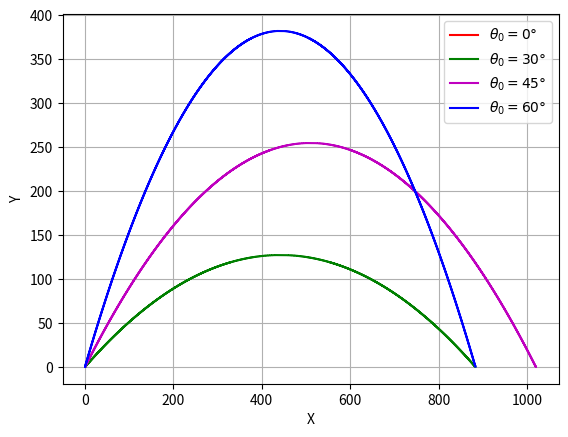

This figure's Python source:
# -*- coding: utf-8 -*-
"""
Created on Tue Aug 27 20:39:36 2019

[redacted]
"""

import math
from mpl_toolkits.mplot3d import Axes3D
import matplotlib.pyplot as plt
fig=plt.figure()
ax=fig.add_subplot(111)

cd=0.0
cm=0.0
t=0.0
tmax=20.0
dt=0.01
v=[[100.0*math.cos(0),0.0*math.sin(0),0.0],[100.0*math.cos(math.pi/6),100*math.sin(math.pi/6),0.0],[100.0*math.cos(math.pi/4),100.0*math.sin(math.pi/4),0.0],[100.0*math.cos(math.pi/3),100.0*math.sin(math.pi/3),0.0]]
x=[[0.0,0.0,0.0],[0.0,0.0,0.0],[0.0,0.0,0.0],[0.0,0.0,0.0]]
g=[[0.0,-9.8,0.0],[0.0,-9.8,0.0],[0.0,-9.8,0.0],[0.0,-9.8,0.0]]
w=[[0.0,0.0,0.0],[0.0,0.0,0.0],[0.0,0.0,0.0],[0.0,0.0,0.0]]
a=[[0.0,0.0,0.0],[0.0,0.0,0.0],[0.0,0.0,0.0],[0.0,0.0,0.0]]
wxv=[[0.0,0.0,0.0],[0.0,0.0,0.0],[0.0,0.0,0.0],[0.0,0.0,0.0]]
modv=[0.0,0.0,0.0,0.0]

for i in range(4): 
    a[i]=[g[i][0],g[i][1],g[i][2]]
ex=[[],[],[],[]]
ey=[[],[],[],[]]
ez=[[],[],[],[]]
while t<tmax:
    for i in range(4):
        for j in range(3):
            v[i][j] = v[i][j] + a[i][j]*dt
            x[i][j] = x[i][j] + v[i][j]*dt
            if x[i][1] < 0.0:
                break
            else:
                ex[i].append(x[i][0])
                ey[i].append(x[i][1])
                ez[i].append(x[i][2])
                a[i]=[g[i][0],g[i][1],g[i][2]]
    #print (x)    
    t=t+dt
ax.plot(ex[0],ey[0], c='r', label= r'$\theta_0 = 0°$')    
ax.plot(ex[1],ey[1], c='g', label= r'$\theta_0 = 30°$')
ax.plot(ex[2],ey[2], c='m', label= r'$\theta_0 = 45°$')
ax.plot(ex[3],ey[3], c='b', label= r'$\theta_0 = 60°$')
ax.legend()
ax.grid()
#plt.title("Efeito Magnus")
ax.set_xlabel('X')
ax.set_ylabel('Y')
#ax.set_ylabel('Y')
plt.show()